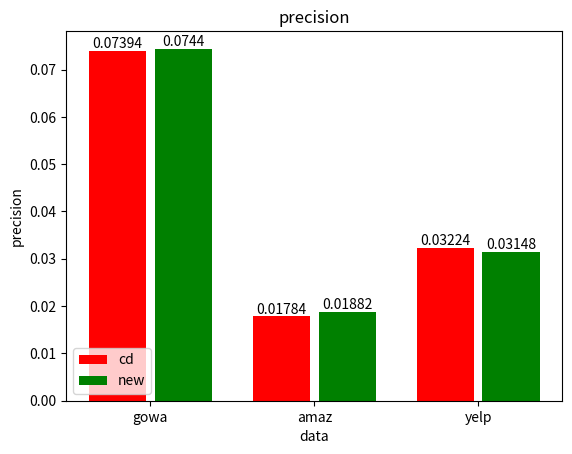
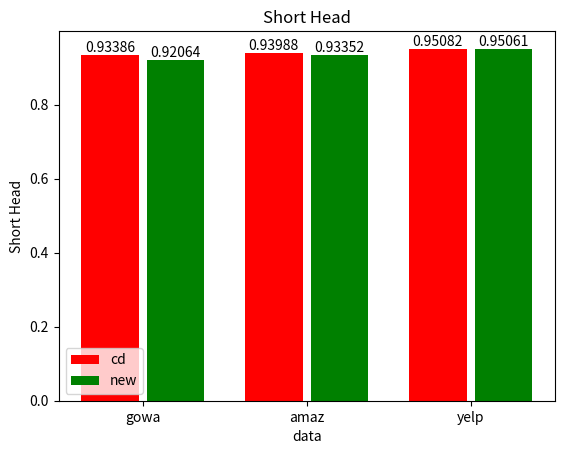
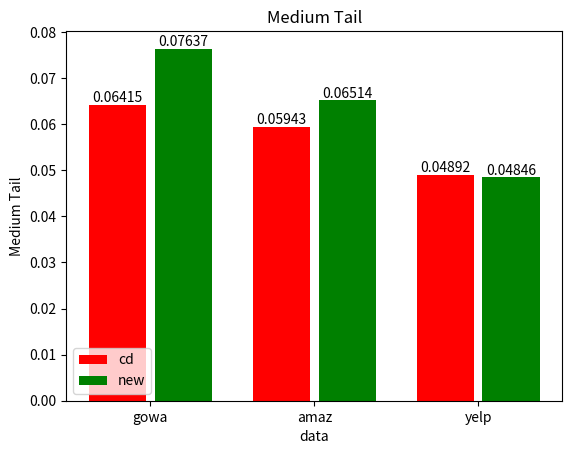
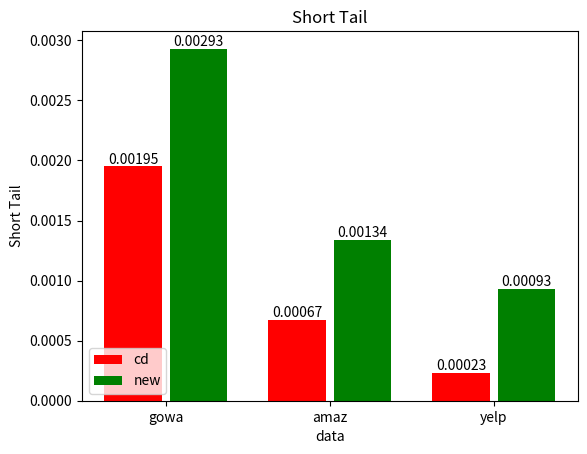

Here is the Python script that generated these plots, in order:
import matplotlib.pyplot as plt


def array(x):
    return x


dims = ['teacher','student','rd','cd','de_rrd']

# yelp_lgn = []
amaz_mf = [{
    'precision': array([0.00318941, 0.00269134, 0.00239044]),
    'recall': array([0.00339184, 0.00710964, 0.0126624]),
    'ndcg': array([0.00469683, 0.00596571, 0.0079575])
}, {
    'precision': array([0.00959862, 0.00860513, 0.00763406]),
    'recall': array([0.01101034, 0.02429993, 0.04255774]),
    'ndcg': array([0.01180628, 0.01704522, 0.0237134])
}, {
    'precision': array([0.01171286, 0.01023726, 0.00893148]),
    'recall': array([0.01401258, 0.03009367, 0.05144881]),
    'ndcg': array([0.0146193, 0.02104392, 0.02886385])
}, {
    'precision': array([0.01305017, 0.01140816, 0.00991547]),
    'recall': array([0.01595434, 0.03414778, 0.05813693]),
    'ndcg': array([0.01640149, 0.02373864, 0.03251604])
}, {
    'precision': array([0.01378151, 0.01203655, 0.01033604]),
    'recall': array([0.0171846, 0.03647103, 0.06106943]),
    'ndcg': array([0.01773145, 0.02551998, 0.03452269])
}, {
    'precision': array([0.01694812, 0.01450677, 0.01237505]),
    'recall': array([0.0214776, 0.0448984, 0.07434629]),
    'ndcg': array([0.02186425, 0.03128712, 0.04208539])
}, {
    'precision': array([0.01870904, 0.01587144, 0.01332333]),
    'recall': array([0.02381021, 0.04920175, 0.08024186]),
    'ndcg': array([0.0242411, 0.03448097, 0.04583813])
}, {
    'precision': array([0.01968163, 0.01646487, 0.01385255]),
    'recall': array([0.02525495, 0.05144778, 0.08364991]),
    'ndcg': array([0.0256557, 0.03615927, 0.04798495])
}]

gowa_mf = [{
    'precision': array([0.01424744, 0.01075893, 0.00801661]),
    'recall': array([0.02097629, 0.03852846, 0.05575266]),
    'ndcg': array([0.02308869, 0.02844985, 0.03400099])
}, {
    'precision': array([0.04647666, 0.03055797, 0.02199143]),
    'recall': array([0.07414823, 0.12191316, 0.17504794]),
    'ndcg': array([0.07953955, 0.09324935, 0.10969389])
}, {
    'precision': array([0.04900864, 0.03360305, 0.02467948]),
    'recall': array([0.08049799, 0.1364823, 0.19944917]),
    'ndcg': array([0.08367846, 0.10115474, 0.12070129])
}, {
    'precision': array([0.05140331, 0.03519057, 0.02597495]),
    'recall': array([0.08608, 0.14538852, 0.21165158]),
    'ndcg': array([0.08839272, 0.10717944, 0.12792143])
}, {
    'precision': array([0.05031817, 0.03487173, 0.02560319]),
    'recall': array([0.08193279, 0.14103901, 0.20569138]),
    'ndcg': array([0.07259724, 0.09185756, 0.11215137])
}, {
    'precision': array([0.05815862, 0.03986201, 0.02915132]),
    'recall': array([0.09886457, 0.1675994, 0.2408185]),
    'ndcg': array([0.09995954, 0.12212355, 0.14517874])
}, {
    'precision': array([0.06010784, 0.0413812, 0.03025923]),
    'recall': array([0.10255976, 0.17363906, 0.24919608]),
    'ndcg': array([0.10343133, 0.126663, 0.15055643])
}, {
    'precision': array([0.06160493, 0.04224529, 0.03078036]),
    'recall': array([0.10428687, 0.17561653, 0.25256792]),
    'ndcg': array([0.10480972, 0.12799754, 0.15224579])
}]

gowa_mf_bias = [{
    'APT': [0.8311856677160638, 0.15589903320159607, 0.01291529908232329],
    'I_KL':
    2.375745400841662,
    'I_bin':
    176.32677165354332
}, {
    'APT': [0.7400961774622021, 0.24481155245942163, 0.014982026034340873],
    'I_KL':
    1.8819884503508268,
    'I_bin':
    45.06867924528302
}, {
    'APT': [0.7458721280728748, 0.2337801705852172, 0.020252807734387288],
    'I_KL':
    1.4932388066666107,
    'I_bin':
    302.1045531197302
}, {
    'APT': [0.7358287561122552, 0.24119024493715033, 0.02288052336615493],
    'I_KL':
    1.5141943563065705,
    'I_bin':
    279.04672897196264
}, {
    'APT': [0.7291122423917602, 0.24607726572443375, 0.024712807287828226],
    'I_KL':
    1.533827086443457,
    'I_bin':
    281.0164705882353
}]

amaz_mf_bias = [{
    'APT': [0.7944859715441149, 0.19540204775561998, 0.010077313223030033],
    'I_KL':
    2.097238213855153,
    'I_bin':
    248.1112289383763
}, {
    'APT': [0.7795656592519877, 0.20634367342287424, 0.014087817943500365],
    'I_KL':
    2.2724564111065644,
    'I_bin':
    75.71536442414872
}, {
    'APT': [0.8352834184981036, 0.16029861520049052, 0.004369051915734428],
    'I_KL':
    1.6874541107393488,
    'I_bin':
    722.3739279588336
}, {
    'APT': [0.8285617271051446, 0.16595036377104794, 0.005452291852668146],
    'I_KL':
    1.71128377695144,
    'I_bin':
    729.1274238227146
}, {
    'APT': [0.8245512223846693, 0.16930646049805834, 0.0060805805140285735],
    'I_KL':
    1.7349956512818632,
    'I_bin':
    668.6948237535726
}]

gowa_lgn = [
    {'ndcg': array([0.11969991, 0.13962095, 0.16162426]),
    'precision': array([0.06623016, 0.04290441, 0.03049233]),
    'recall': array([0.11160807, 0.17661897, 0.24636399])},
    {'ndcg': array([0.12798863, 0.14962146, 0.17322873]),
    'precision': array([0.07175966, 0.0468176 , 0.03309599]),
    'recall': array([0.11885217, 0.19085001, 0.26681713])},
    {'ndcg': array([0.13294854, 0.15505251, 0.17986597]),
    'precision': array([0.07480742, 0.04874539, 0.03460647]),
    'recall': array([0.12396816, 0.19788642, 0.27752247])},
    {'ndcg': array([0.13369998, 0.15580595, 0.18083637]),
    'precision': array([0.07554089, 0.04906424, 0.03484694]),
    'recall': array([0.12443478, 0.19868409, 0.27908127])},
    {'ndcg': array([0.13347635, 0.15548484, 0.18086682]),
    'precision': array([0.07541362, 0.04895974, 0.03491192]),
    'recall': array([0.12431156, 0.19822096, 0.27967101])}
            ]
gowa_lgn_bias = [
    {'I_KL': 2.7870186651069786,
     'APT': [0.9328722620403734, 0.06566079442695053, 0.0014167057405050656],
     'APT5': [0.8370821890280994, 0.09583696161831518, 0.05705673521334025, 0.00860405921361089, 0.0014167057405050656],
     'I_bin': 86.46973646104836},
    {'I_KL': 2.721979627004767,
     'APT': [0.9178109719338658, 0.0798010583428167, 0.0023377319311407435],
     'APT5': [0.8166086141068015, 0.10124924643310515, 0.0672684037778777, 0.012532654564940932, 0.0023377319311407435],
     'I_bin': 88.25894176766184},
    {'I_KL': 2.70995012441237,
     'APT': [0.9040156741912115, 0.09235045883849494, 0.0035668832473708507],
     'APT5': [0.7991325607877527, 0.10495009712638637, 0.07597293857592077, 0.01637752026257669, 0.0035668832473708507],
     'I_bin': 86.87227233052081},
    {'I_KL': 2.7080925656769166,
     'APT': [0.8977761403979267, 0.09812110657109575, 0.0040290709357625595],
     'APT5': [0.7930638354879981, 0.10478598700514544, 0.07996516846405745, 0.0181559381070407, 0.0040290709357625595],
     'I_bin': 85.99654377880184},
    {'I_KL': 2.707588474398145,
     'APT': [0.8948154598432931, 0.10077701118627366, 0.004330497689061495],
     'APT5': [0.7896476656172721, 0.1052448255073899, 0.08164980909638349, 0.019127202089892967, 0.004330497689061495],
     'I_bin': 87.22757814782355}
]
gowa_rd=[
{'ndcg': array([0.13347635, 0.15548484, 0.18086682]),
 'precision': array([0.07541362, 0.04895974, 0.03491192]),
 'recall': array([0.12431156, 0.19822096, 0.27967101])},
{'ndcg': array([0.12798863, 0.14962146, 0.17322873]),
 'precision': array([0.07175966, 0.0468176 , 0.03309599]),
 'recall': array([0.11885217, 0.19085001, 0.26681713])},
{'ndcg': array([0.13134112, 0.15233376, 0.17619482]),
 'precision': array([0.07319646, 0.04713779, 0.03337531]),
 'recall': array([0.12195487, 0.19221741, 0.26874873])},
{'ndcg': array([0.11576388, 0.13346905, 0.15402957]),
 'precision': array([0.06492397, 0.04200683, 0.02966508]),
 'recall': array([0.10484803, 0.16679542, 0.23347992])}
]
gowa_rd_bais=[
{'I_KL': 2.707588474398145,
'APT': [0.8948154598432931, 0.10077701118627366, 0.004330497689061495],
'APT5': [0.7896476656172721, 0.1052448255073899, 0.08164980909638349, 0.019127202089892967, 0.004330497689061495],
 'I_bin': 87.22757814782355},
{'I_KL': 2.721979627004767,
 'APT': [0.9178109719338658, 0.0798010583428167, 0.0023377319311407435],
'APT5': [0.8166086141068015, 0.10124924643310515, 0.0672684037778777, 0.012532654564940932, 0.0023377319311407435],
'I_bin': 88.25894176766184},
{'I_KL': 2.852439338123945,
'APT': [0.9259394467144826, 0.07184339205572653, 0.002176970996047976],
'APT5': [0.8320349655034139, 0.09394467144482911, 0.06047960345635771, 0.011363788599370431, 0.002176970996047976],
'I_bin': 77.67429760665974},
{'I_KL': 3.8944907155434527,
 'APT': [0.9828387701788589, 0.016963627838435535, 0.00019760198271819932],
'APT5': [0.9395806818943172, 0.04325808828454685, 0.015778015942126293, 0.0011856118963092014, 0.00019760198271819932],
 'I_bin': 67.73593466424681}
]
gowa_pca=[
{'ndcg': array([0.09885949, 0.11279695, 0.12925556]),
 'precision': array([0.05567017, 0.03570902, 0.02502914]),
 'recall': array([0.08754173, 0.13844831, 0.19191539])},
{'ndcg': array([0.11576388, 0.13346905, 0.15402957]),
 'precision': array([0.06492397, 0.04200683, 0.02966508]),
 'recall': array([0.10484803, 0.16679542, 0.23347992])},
{'ndcg': array([0.12736112, 0.14802343, 0.17186707]),
 'precision': array([0.07186014, 0.04663407, 0.0331824 ]),
 'recall': array([0.11752355, 0.18785232, 0.2646731 ])},
{'ndcg': array([0.13118876, 0.15285843, 0.17770896]),
 'precision': array([0.0742615 , 0.04829526, 0.03440217]),
 'recall': array([0.12238314, 0.19512871, 0.27504968])},
{'ndcg': array([0.13347635, 0.15548484, 0.18086682]),
 'precision': array([0.07541362, 0.04895974, 0.03491192]),
 'recall': array([0.12431156, 0.19822096, 0.27967101])}
]
gowa_pca_bais=[
{'I_KL': 4.510875558705984,
'APT': [0.9974646660861451, 0.0025185879831201054, 1.6745930738830465e-05],
 'APT5': [0.985501373166331, 0.011963292919820507, 0.00243820751557372, 8.038046754638625e-05, 1.6745930738830465e-05],
 'I_bin': 65.59314586994728},
{'I_KL': 3.8944907155434527,
 'APT': [0.9828387701788589, 0.016963627838435535, 0.00019760198271819932],
'APT5': [0.9395806818943172, 0.04325808828454685, 0.015778015942126293, 0.0011856118963092014, 0.00019760198271819932],
 'I_bin': 67.73593466424681},
{'I_KL': 3.2283473545423007,
'APT': [0.9466843057137365, 0.05208989215620513, 0.0011789135240136705],
 'APT5': [0.8663808694487499, 0.08035032487105115, 0.0455857726572442, 0.006504119498961625, 0.0011789135240136705],
'I_bin': 75.02010050251255},
{'I_KL': 2.851189564055041,
'APT': [0.91153794627909, 0.08538750083729103, 0.002997521602250638],
 'APT5': [0.8124623216558565, 0.09915265590460506, 0.0708888740036134, 0.01449862683367976, 0.002997521602250638],
 'I_bin': 80.45809754783076},
{'I_KL': 2.707588474398145,
'APT': [0.8948154598432931, 0.10077701118627366, 0.004330497689061495],
'APT5': [0.7896476656172721, 0.1052448255073899, 0.08164980909638349, 0.019127202089892967, 0.004330497689061495],
 'I_bin': 87.22757814782355}
]
yelp_lgn=[
{'ndcg': array([0.03527888, 0.04760942, 0.06324376]),
 'precision': array([0.02794303, 0.02312113, 0.01938676]),
 'recall': array([0.03125702, 0.06403222, 0.10629163])},
{'ndcg': array([0.03890366, 0.05171651, 0.06821247]),
 'precision': array([0.03031767, 0.02460149, 0.02058545]),
 'recall': array([0.03420524, 0.06869872, 0.11337998])},
{'ndcg': array([0.04123177, 0.05466657, 0.07177894]),
 'precision': array([0.0323639 , 0.02607048, 0.02161046]),
 'recall': array([0.03667172, 0.07263105, 0.11917374])},
{'ndcg': array([0.04207526, 0.05617377, 0.07371799]),
 'precision': array([0.03293861, 0.02672477, 0.02214286]),
 'recall': array([0.0373924 , 0.07489831, 0.12253744])},
{'ndcg': array([0.04260639, 0.05684934, 0.07425926]),
 'precision': array([0.03323544, 0.02705823, 0.02228432]),
 'recall': array([0.03772804, 0.07570102, 0.12291847])}
]

yelp_lgn_bias=[
{'I_KL': 2.3747361855535414,
 'APT': [0.9353985095365088, 0.06445939118352524, 0.00013578375647341166],
 'APT5': [0.8141941391941725, 0.12120437034228625, 0.061020588606792, 0.0034388025767335805, 0.00013578375647341166],
'I_bin': 122.08172706245182},
{'I_KL': 2.3475696030123743,
 'APT': [0.9447486421625039, 0.055083996463304356, 0.0001578880889225717],
 'APT5': [0.8298818997095251, 0.11485095364404126, 0.05234305923960882, 0.002740937223695836, 0.0001578880889225717],
 'I_bin': 165.80104712041884},
{'I_KL': 2.48164648205567,
 'APT': [0.9466938234180218, 0.05310723758999426, 0.00018315018315018307],
'APT5': [0.8392130857648528, 0.10746810660602307, 0.050145257041807174, 0.002961980548187432, 0.00018315018315018307],
'I_bin': 157.70916334661354},
{'I_KL': 2.595919640271935,
 'APT': [0.9483390173045917, 0.05143678160919375, 0.0002178855627131488],
'APT5': [0.8446254894531224, 0.10367563471010481, 0.04825375773651502, 0.003183023872679028, 0.0002178855627131488],
 'I_bin': 177.01509223029626},
{'I_KL': 2.599445419776923,
 'APT': [0.9452980927119424, 0.05446823291650666, 0.00020841227737779445],
 'APT5': [0.8442465580396993, 0.10104521914865473, 0.05087785777440789, 0.0035903751420992506, 0.00020841227737779445],
'I_bin': 156.07688516510598}
]
yelp_rd=[
{'ndcg': array([0.04260639, 0.05684934, 0.07425926]),
 'precision': array([0.03323544, 0.02705823, 0.02228432]),
 'recall': array([0.03772804, 0.07570102, 0.12291847])},
{'ndcg': array([0.03890366, 0.05171651, 0.06821247]),
 'precision': array([0.03031767, 0.02460149, 0.02058545]),
 'recall': array([0.03420524, 0.06869872, 0.11337998])},
{'ndcg': array([0.03954984, 0.05288413, 0.06912212]),
 'precision': array([0.03086712, 0.02520525, 0.02072881]),
 'recall': array([0.0347923 , 0.07024003, 0.11431264])},
{'ndcg': array([0.04018013, 0.05348836, 0.07011533]),
 'precision': array([0.03128395, 0.02551724, 0.02113553]),
 'recall': array([0.03521957, 0.0709234 , 0.11617417])}
]

yelp_rd_bais=[
{'I_KL': 2.599445419776923,
 'APT': [0.9452980927119424, 0.05446823291650666, 0.00020841227737779445],
 'APT5': [0.8442465580396993, 0.10104521914865473, 0.05087785777440789, 0.0035903751420992506, 0.00020841227737779445],
'I_bin': 156.07688516510598},
{'I_KL': 2.3475696030123743,
 'APT': [0.9447486421625039, 0.055083996463304356, 0.0001578880889225717],
 'APT5': [0.8298818997095251, 0.11485095364404126, 0.05234305923960882, 0.002740937223695836, 0.0001578880889225717],
 'I_bin': 165.80104712041884},
{'I_KL': 2.526715718144018,
'APT': [0.9554345080207763, 0.04451496779082928, 3.4735379562965766e-05],
'APT5': [0.8525388404699257, 0.10286093217126217, 0.04240558292282412, 0.002109384868005568, 3.4735379562965766e-05],
 'I_bin': 141.3119143239625},
{'I_KL': 3.4392945191831332,
 'APT': [0.9932518630794648, 0.0067386636352152335, 0.0],
'APT5': [0.9496494884426327, 0.04360237463685702, 0.0067102437792091706, 2.84198560060629e-05, 0.0],
 'I_bin': 134.8722316865417}
]
yelp_pca=[
{'ndcg': array([0.03606109, 0.04816347, 0.0631967 ]),
 'precision': array([0.02816408, 0.02317923, 0.01918277]),
 'recall': array([0.0315471 , 0.06382865, 0.10478413])},
{'ndcg': array([0.04018013, 0.05348836, 0.07011533]),
 'precision': array([0.03128395, 0.02551724, 0.02113553]),
 'recall': array([0.03521957, 0.0709234 , 0.11617417])},
{'ndcg': array([0.04208321, 0.05616185, 0.07345653]),
 'precision': array([0.03290072, 0.02680687, 0.02206707]),
 'recall': array([0.03733907, 0.07478738, 0.12180165])},
{'ndcg': array([0.04281018, 0.05686664, 0.07445076]),
 'precision': array([0.03332386, 0.02696602, 0.0222818 ]),
 'recall': array([0.03761085, 0.07534887, 0.12306274])},
{'ndcg': array([0.04260639, 0.05684934, 0.07425926]),
 'precision': array([0.03323544, 0.02705823, 0.02228432]),
 'recall': array([0.03772804, 0.07570102, 0.12291847])}
]
yelp_pca_bais=[
{'I_KL': 3.963638750467643,
 'APT': [0.9984116458254453, 0.0015820386510041794, 0.0],
 'APT5': [0.978893520272851, 0.019518125552608807, 0.001578880889225728, 3.157761778451434e-06, 0.0],
 'I_bin': 112.65741728922093},
{'I_KL': 3.4392945191831332,
 'APT': [0.9932518630794648, 0.0067386636352152335, 0.0],
'APT5': [0.9496494884426327, 0.04360237463685702, 0.0067102437792091706, 2.84198560060629e-05, 0.0],
 'I_bin': 134.8722316865417},
{'I_KL': 2.948877144857152,
 'APT': [0.9745484400657196, 0.02542945560187054, 6.315523556902868e-06],
 'APT5': [0.8987495263357929, 0.07579891372994117, 0.024709485916383576, 0.0007199696854869276, 6.315523556902868e-06],
 'I_bin': 163.1530139103555},
{'I_KL': 2.6741999008523103,
'APT': [0.9560944802324634, 0.043776051534671886, 0.00010420613868889737],
'APT5': [0.8602406214475694, 0.0958507010231032, 0.041445623342175136, 0.0023304281924971617, 0.00010420613868889737],
 'I_bin': 184.97663551401865},
{'I_KL': 2.599445419776923,
 'APT': [0.9452980927119424, 0.05446823291650666, 0.00020841227737779445],
 'APT5': [0.8442465580396993, 0.10104521914865473, 0.05087785777440789, 0.0035903751420992506, 0.00020841227737779445],
'I_bin': 156.07688516510598}
]
amaz_lgn=[
{'ndcg': array([0.0195261 , 0.02774083, 0.0375227 ]),
 'precision': array([0.01532397, 0.01314059, 0.01128545]),
 'recall': array([0.01877868, 0.03930674, 0.06589028])},
{'ndcg': array([0.02325014, 0.03293015, 0.04412051]),
 'precision': array([0.01802329, 0.01537526, 0.01304713]),
 'recall': array([0.02247144, 0.04667133, 0.07724729])},
{'ndcg': array([0.0259405 , 0.03695626, 0.04916566]),
 'precision': array([0.02012803, 0.01717759, 0.01441825]),
 'recall': array([0.02547889, 0.05273372, 0.0860422 ])},
{'ndcg': array([0.02706887, 0.0383711 , 0.05095932]),
 'precision': array([0.02091826, 0.01774899, 0.01488061]),
 'recall': array([0.02665885, 0.054628  , 0.0889654 ])},
{'ndcg': array([0.02753939, 0.03902066, 0.05171129]),
 'precision': array([0.02135707, 0.01806584, 0.01506677]),
 'recall': array([0.02727769, 0.05568374, 0.09038972])}
]
amaz_lgn_bias=[
{'I_KL': 2.807533450917273,
'APT': [0.9465190053759323, 0.0530288927302727, 0.00044830271831012674],
 'APT5': [0.8564956404461374, 0.09001386699085688, 0.04749539349960598, 0.005533499230666875, 0.00044830271831012674],
'I_bin': 154.69585659712018},
{'I_KL': 2.7563990590392273,
'APT': [0.9401230932888522, 0.059194954694825726, 0.0006667553140968424],
'APT5': [0.8469407138652004, 0.09317098189692403, 0.05192903140018119, 0.00726592329464505, 0.0006667553140968424],
 'I_bin': 168.61947469570788},
{'I_KL': 2.7995693079087247,
 'APT': [0.9322986911841041, 0.06665273635620454, 0.001023877818513388],
'APT5': [0.8394278441579139, 0.09285375073608601, 0.057038922553800164, 0.009613813802405008, 0.001023877818513388],
 'I_bin': 155.2890855457227},
{'I_KL': 2.8349876412927784,
'APT': [0.929088387819931, 0.0696046957810092, 0.001291719696825797],
'APT5': [0.8357901335411138, 0.09327735881313343, 0.058925213228723544, 0.01067948255228632, 0.001291719696825797],
 'I_bin': 141.05841371918547},
{'I_KL': 2.858174062557481,
 'APT': [0.9273901563361635, 0.07116995611951561, 0.0014322891932450706],
'APT5': [0.83474725984471, 0.09263909731587837, 0.05975153391713424, 0.011416522614592837, 0.0014322891932450706],
 'I_bin': 137.4490861618799}
]
amaz_rd=[
{'ndcg': array([0.02753939, 0.03902066, 0.05171129]),
 'precision': array([0.02135707, 0.01806584, 0.01506677]),
 'recall': array([0.02727769, 0.05568374, 0.09038972])},
{'ndcg': array([0.02325014, 0.03293015, 0.04412051]),
 'precision': array([0.01802329, 0.01537526, 0.01304713]),
 'recall': array([0.02247144, 0.04667133, 0.07724729])},
{'ndcg': array([0.02389643, 0.03365784, 0.04480772]),
 'precision': array([0.01846209, 0.01560625, 0.013163  ]),
 'recall': array([0.02306079, 0.04750778, 0.07789229])},
{'ndcg': array([0.02053935, 0.0289363 , 0.03921059]),
 'precision': array([0.01607431, 0.01376213, 0.0118785 ]),
 'recall': array([0.0195203 , 0.0405262 , 0.06862019])}
]
amaz_rd_bais=[
{'I_KL': 2.858174062557481,
 'APT': [0.9273901563361635, 0.07116995611951561, 0.0014322891932450706],
'APT5': [0.83474725984471, 0.09263909731587837, 0.05975153391713424, 0.011416522614592837, 0.0014322891932450706],
 'I_bin': 137.4490861618799},
{'I_KL': 2.7563990590392273,
'APT': [0.9401230932888522, 0.059194954694825726, 0.0006667553140968424],
'APT5': [0.8469407138652004, 0.09317098189692403, 0.05192903140018119, 0.00726592329464505, 0.0006667553140968424],
 'I_bin': 168.61947469570788},
{'I_KL': 2.958933932796951,
'APT': [0.949039758372513, 0.05043975457325414, 0.0005166878787303166],
'APT5': [0.8670820431967332, 0.08194631764905949, 0.043962160211231255, 0.00647759436202342, 0.0005166878787303166],
 'I_bin': 152.80986937590708},
{'I_KL': 3.737324010271261,
 'APT': [0.9801208137834465, 0.019789905590487416, 7.78830993674373e-05],
'APT5': [0.9352677468989874, 0.044853066884482234, 0.0168341469901037, 0.0029557586003837173, 7.78830993674373e-05],
'I_bin': 119.23669309173275}
]
amaz_pca=[
{'ndcg': array([0.01747423, 0.0245563 , 0.03316117]),
 'precision': array([0.0138461 , 0.01188838, 0.01021712]),
 'recall': array([0.01633203, 0.0342716 , 0.05775537])},
{'ndcg': array([0.02053935, 0.0289363 , 0.03921059]),
 'precision': array([0.01607431, 0.01376213, 0.0118785 ]),
 'recall': array([0.0195203 , 0.0405262 , 0.06862019])},
{'ndcg': array([0.02409431, 0.03408921, 0.04569263]),
 'precision': array([0.01874323, 0.0159497 , 0.01354482]),
 'recall': array([0.02322395, 0.04825537, 0.07996413])},
{'ndcg': array([0.02650477, 0.03747298, 0.0499811 ]),
 'precision': array([0.02061243, 0.01736983, 0.01464924]),
 'recall': array([0.02601446, 0.05332672, 0.0874808 ])},
{'ndcg': array([0.02753939, 0.03902066, 0.05171129]),
 'precision': array([0.02135707, 0.01806584, 0.01506677]),
 'recall': array([0.02727769, 0.05568374, 0.09038972])}
]
amaz_pca_bais=[
{'I_KL': 4.26232817936875,
 'APT': [0.9895674638603562, 0.010426837376289364, 3.799175578899379e-06],
'APT5': [0.9673422867238166, 0.022225177136562035, 0.00852155082347132, 0.001905286552818041, 3.799175578899379e-06],
 'I_bin': 94.42690582959642},
{'I_KL': 3.737324010271261,
 'APT': [0.9801208137834465, 0.019789905590487416, 7.78830993674373e-05],
'APT5': [0.9352677468989874, 0.044853066884482234, 0.0168341469901037, 0.0029557586003837173, 7.78830993674373e-05],
'I_bin': 119.23669309173275},
{'I_KL': 3.2358359353060115,
 'APT': [0.9578633436544914, 0.04175673878768141, 0.0003723192067321388],
 'APT5': [0.8848963774861721, 0.07296316699275188, 0.036177649450068, 0.005579089337613702, 0.0003723192067321388],
 'I_bin': 139.08322324966974},
{'I_KL': 2.9492129565607392,
 'APT': [0.9377163155596093, 0.06138707900385104, 0.0008890070854624594],
'APT5': [0.8487548202041092, 0.0889557965921332, 0.0524476188667015, 0.0089394601371503, 0.0008890070854624594],
'I_bin': 153.74707943925233},
{'I_KL': 2.858174062557481,
 'APT': [0.9273901563361635, 0.07116995611951561, 0.0014322891932450706],
'APT5': [0.83474725984471, 0.09263909731587837, 0.05975153391713424, 0.011416522614592837, 0.0014322891932450706],
 'I_bin': 137.4490861618799}
]

comparsion=[
{'ndcg': array([0.12798863, 0.14962146, 0.17322873]),
 'precision': array([0.07175966, 0.0468176 , 0.03309599]),
 'recall': array([0.11885217, 0.19085001, 0.26681713])},
{'ndcg': array([0.13299585, 0.15397529, 0.17744398]),
 'precision': array([0.07420122, 0.04787461, 0.03360439]),
 'recall': array([0.12262558, 0.19430551, 0.27015311])},
{'ndcg': array([0.12979029, 0.15113025, 0.17492575]),
 'precision': array([0.07226204, 0.04705874, 0.03333043]),
 'recall': array([0.11941981, 0.19148068, 0.26803569])}
]

comparsion_bais=[
{'I_KL': 2.721979627004767,
 'APT': [0.9178109719338658, 0.0798010583428167, 0.0023377319311407435],
'APT5': [0.8166086141068015, 0.10124924643310515, 0.0672684037778777, 0.012532654564940932, 0.0023377319311407435],
'I_bin': 88.25894176766184},
{'I_KL': 2.926982720735678,
 'APT': [0.9302230557974818, 0.06779422600307784, 0.001935829593408815],
 'APT5': [0.8392256681626657, 0.091044276240864, 0.05740505057270837, 0.010389175430370394, 0.001935829593408815],
'I_bin': 78.96852684475007},
{'I_KL': 2.598755452775482,
 'APT': [0.8902270748208584, 0.10535199946412056, 0.004353941992095858],
 'APT5': [0.7772054390783233, 0.1130886194654548, 0.0867037309933612, 0.018648268470762473, 0.004353941992095858],
'I_bin': 83.77665544332213}
]

comparsion_gowa_pre=[
{'ndcg': array([0.1336101 , 0.15556293, 0.18091978]),
 'precision': array([0.07543372, 0.04896912, 0.03491192]),
 'recall': array([0.12432696, 0.1982233 , 0.27967457])},
{'ndcg': array([0.12545877, 0.14427954, 0.1659578 ]),
 'precision': array([0.06905017, 0.04407797, 0.03101681]),
 'recall': array([0.11425232, 0.17985911, 0.24986184])},
{'ndcg': array([0.1254865 , 0.14441506, 0.16613304]),
 'precision': array([0.06918079, 0.04429768, 0.031126  ]),
 'recall': array([0.11422177, 0.18039361, 0.25056932])},
{'ndcg': array([0.13237917, 0.15317605, 0.17689701]),
 'precision': array([0.07394333, 0.04763614, 0.03371291]),
 'recall': array([0.12210134, 0.19326836, 0.26948814])},
{'ndcg': array([0.12929729, 0.14898971, 0.17147026]),
 'precision': array([0.07157546, 0.04584098, 0.03229084]),
 'recall': array([0.11833474, 0.18645338, 0.25878216])},
# {'ndcg': array([0.13389171, 0.15541149, 0.1800171 ]),
#  'precision': array([0.07440217, 0.04831402, 0.0342394 ]),
#  'recall': array([0.12286333, 0.1958836 , 0.27530802])}

]
comparsion_gowa_bais=[
{'I_KL': 2.7083212304756756,
 'APT': [0.8948556500770665, 0.10072342420790942, 0.004347243619800326],
 'APT5': [0.7896644115480107, 0.10526492062427655, 0.08160961886261031, 0.01911380534530191, 0.004347243619800326],
 'I_bin': 87.22757814782355},
{'I_KL': 3.3839975331050574,
'APT': [0.9437303235314103, 0.05448456025185755, 0.001748275169133911],
'APT5': [0.8661966642106276, 0.07757050036840517, 0.04629245093442233, 0.008192109317435713, 0.001748275169133911],
'I_bin': 71.53330138955438},
{'I_KL': 3.462082854144393,
'APT': [0.9475986335320767, 0.05084399490923618, 0.0015339272556768784],
'APT5': [0.8732333043070815, 0.07438877352802817, 0.043278183401433516, 0.007565811507803474, 0.0015339272556768784],
'I_bin': 76.3827065745715},
{'I_KL': 3.1729475979479025,
'APT': [0.9338636211400956, 0.06415366066045687, 0.0019492263379998786],
'APT5': [0.85160426016481, 0.08229285283675346, 0.05375108848549628, 0.010402572174961485, 0.0019492263379998786],
 'I_bin': 62.04904405652536},
{'I_KL': 3.128871615235553,
'APT': [0.9373769174091058, 0.06103891754303469, 0.0015774666755978385],
'APT5': [0.850435394199242, 0.0869482215821478, 0.05148368946345903, 0.009555228079576575, 0.0015774666755978385],
'I_bin': 74.25516040785874},
# {'I_KL': 3.0710074605869733,
# 'APT': [0.9206376850425687, 0.07637484091365412, 0.0029338870654430846],
#  'APT5': [0.8323732333043318, 0.08831803871658407, 0.06310871458235377, 0.013266126331301697, 0.0029338870654430846],
#  'I_bin': 73.37920865077416}
]
comparsion_yelp_pre=[
{'ndcg': array([0.04267325, 0.05688579, 0.07428777]),
 'precision': array([0.03326702, 0.0270696 , 0.02229696]),
 'recall': array([0.03773448, 0.07570422, 0.12292101])},
{'ndcg': array([0.03583884, 0.0485257 , 0.06441394]),
 'precision': array([0.02832197, 0.02349501, 0.0196217 ]),
 'recall': array([0.03194291, 0.06526047, 0.10842256])},
{'ndcg': array([0.03601874, 0.04880342, 0.06434362]),
 'precision': array([0.0282967 , 0.02347859, 0.01950802]),
 'recall': array([0.03198814, 0.06575369, 0.10783267])},
{'ndcg': array([0.04096653, 0.05532861, 0.0730498 ]),
 'precision': array([0.03223759, 0.02662119, 0.0221738 ]),
 'recall': array([0.03646034, 0.07441861, 0.12247582])},
{'ndcg': array([0.03877276, 0.05207079, 0.06852899]),
 'precision': array([0.0303303 , 0.02496653, 0.02072123]),
 'recall': array([0.03424787, 0.06968516, 0.11432722])},
# {'ndcg': array([0.04157947, 0.05541923, 0.07281728]),
#  'precision': array([0.03261021, 0.02648352, 0.02198497]),
#  'recall': array([0.03676911, 0.07366238, 0.12076013])}
]
comparsion_yelp_bais=[
{'I_KL': 2.599647102508644,
'APT': [0.9452980927119425, 0.05446823291650666, 0.00020841227737779445],
'APT5': [0.8442686623721484, 0.1010231148162056, 0.05087785777440789, 0.0035903751420992506, 0.00020841227737779445],
'I_bin': 156.07688516510598},
{'I_KL': 2.90380681113873,
 'APT': [0.9522262220538533, 0.047486421624351974, 0.0002684097511683715],
 'APT5': [0.8579386131110703, 0.09428760894277162, 0.04407919666540332, 0.0034072249589490707, 0.0002684097511683715],
 'I_bin': 116.12761276127611},
{'I_KL': 3.008386972255101,
 'APT': [0.9559397499053106, 0.0438297334849056, 0.00021788556271314875],
'APT5': [0.8700454717696494, 0.08589427813565, 0.04059302766199335, 0.003236705822912705, 0.00021788556271314875],
'I_bin': 90.14517506404782},
{'I_KL': 2.7371724928371406,
 'APT': [0.9508210180624527, 0.04891688770999001, 0.00022735884804850302],
 'APT5': [0.8528735632184359, 0.09793798155865974, 0.04575912593153918, 0.0031577617784514177, 0.00022735884804850302],
 'I_bin': 112.97895112379594},
{'I_KL': 2.6159537313432555,
'APT': [0.9458317544524996, 0.05394088669950565, 0.00020209675382089172],
'APT5': [0.8388025767336523, 0.10702601995704165, 0.05046734874320944, 0.003473537956296549, 0.00020209675382089172],
'I_bin': 136.67673716012084},
# {'I_KL': 3.0419668748898716,
# 'APT': [0.9639130983958982, 0.03586901604143064, 0.0002020967538208916],
#  'APT5': [0.8926866237211527, 0.0712264746747453, 0.03321018062397492, 0.0026588354174561027, 0.0002020967538208916],
#  'I_bin': 98.43953994404724}
]
comparsion_amaz_pre=[
{'ndcg': array([0.02750632, 0.03900016, 0.05170249]),
 'precision': array([0.02133427, 0.01805672, 0.01506905]),
 'recall': array([0.02728043, 0.05567939, 0.0903921 ])},
{'ndcg': array([0.02129522, 0.03042907, 0.04078345]),
 'precision': array([0.0166062 , 0.01442167, 0.01224892]),
 'recall': array([0.02050304, 0.04326658, 0.07146996])},
{'ndcg': array([0.0214219 , 0.03030207, 0.04081433]),
 'precision': array([0.01683795, 0.01433125, 0.01226222]),
 'recall': array([0.02069785, 0.04302228, 0.07168935])},
{'ndcg': array([0.02296983, 0.0327615 , 0.0441889 ]),
 'precision': array([0.01783523, 0.01541326, 0.01320821]),
 'recall': array([0.02198702, 0.04650744, 0.07767935])},
{'ndcg': array([0.02227904, 0.03159518, 0.04235358]),
 'precision': array([0.01735463, 0.01484414, 0.0126296 ]),
 'recall': array([0.0214772 , 0.04474441, 0.07406953])},
]

comparsion_amaz_bais=[
{'I_KL': 2.858856766538247,
'APT': [0.927443344794268, 0.07112056683698996, 0.0014284900176661714],
'APT5': [0.8348118458295516, 0.09262769978914163, 0.05971734133692416, 0.011401325912277235, 0.0014284900176661714],
 'I_bin': 137.4849830242883},
{'I_KL': 2.9882026246270557,
'APT': [0.9412210550311364, 0.058119788005998235, 0.0006572573751495953],
'APT5': [0.8563151796061138, 0.08490587542502454, 0.05111790741408694, 0.0070018805919115695, 0.0006572573751495953],
'I_bin': 135.08596356171412},
{'I_KL': 3.101844773841405,
 'APT': [0.94531846589298, 0.0541477499382596, 0.0005128887031514172],
'APT5': [0.8657789259731541, 0.07953764033203609, 0.04729783636950435, 0.006849913568755581, 0.0005128887031514172],
'I_bin': 129.34398034398032},
{'I_KL': 3.01682848403016,
'APT': [0.9398818456395702, 0.059432403168508015, 0.0006705544896757425],
 'APT5': [0.85541477499391, 0.08446137188229315, 0.05145983321618812, 0.007972569952320388, 0.0006705544896757425],
'I_bin': 127.31076178960097},
{'I_KL': 2.85033335756092,
 'APT': [0.9381589195145538, 0.061202818988274045, 0.000638261497255098],
'APT5': [0.8484432878066392, 0.08970803335675574, 0.05380582413615745, 0.007396994852117126, 0.000638261497255098],
'I_bin': 143.12941816204457}
]

comparsion_cd_new_pre=[
{'ndcg': array([0.13237917, 0.15317605, 0.17689701]),
 'precision': array([0.07394333, 0.04763614, 0.03371291]),
 'recall': array([0.12210134, 0.19326836, 0.26948814])},
{'ndcg': array([0.02296983, 0.0327615 , 0.0441889 ]),
 'precision': array([0.01783523, 0.01541326, 0.01320821]),
 'recall': array([0.02198702, 0.04650744, 0.07767935])},
{'ndcg': array([0.04096653, 0.05532861, 0.0730498 ]),
 'precision': array([0.03223759, 0.02662119, 0.0221738 ]),
 'recall': array([0.03646034, 0.07441861, 0.12247582])},

{'ndcg': array([0.13389171, 0.15541149, 0.1800171 ]),
 'precision': array([0.07440217, 0.04831402, 0.0342394 ]),
 'recall': array([0.12286333, 0.1958836 , 0.27530802])},
{'ndcg': array([0.02397872, 0.03434449, 0.04624096]),
 'precision': array([0.01881542, 0.016224  , 0.01380924]),
 'recall': array([0.02345655, 0.04927093, 0.08177168])},
{'ndcg': array([0.04009333, 0.0534031 , 0.07004086]),
 'precision': array([0.03147973, 0.0256625 , 0.02128647]),
 'recall': array([0.03534028, 0.0709337 , 0.11594116])}

]
comparsion_cd_new_bais=[
{'I_KL': 3.1729475979479025,
'APT': [0.9338636211400956, 0.06415366066045687, 0.0019492263379998786],
'APT5': [0.85160426016481, 0.08229285283675346, 0.05375108848549628, 0.010402572174961485, 0.0019492263379998786],
 'I_bin': 62.04904405652536},
{'I_KL': 3.01682848403016,
'APT': [0.9398818456395702, 0.059432403168508015, 0.0006705544896757425],
 'APT5': [0.85541477499391, 0.08446137188229315, 0.05145983321618812, 0.007972569952320388, 0.0006705544896757425],
'I_bin': 127.31076178960097},
{'I_KL': 2.7371724928371406,
 'APT': [0.9508210180624527, 0.04891688770999001, 0.00022735884804850302],
 'APT5': [0.8528735632184359, 0.09793798155865974, 0.04575912593153918, 0.0031577617784514177, 0.00022735884804850302],
 'I_bin': 112.97895112379594},
{'I_KL': 3.0710074605869733,
'APT': [0.9206376850425687, 0.07637484091365412, 0.0029338870654430846],
 'APT5': [0.8323732333043318, 0.08831803871658407, 0.06310871458235377, 0.013266126331301697, 0.0029338870654430846],
 'I_bin': 73.37920865077416},
{'I_KL': 3.1111838681059485,
 'APT': [0.9335201261327049, 0.0651425640635931, 0.0013354102159831378],
'APT5': [0.856983834507995, 0.07652869327354735, 0.05425032767888915, 0.010892236384704716, 0.0013354102159831378],
'I_bin': 107.83080704629252},
{'I_KL': 3.002256125258899,
'APT': [0.9506094480232978, 0.04845901225211441, 0.0009252242010862736],
'APT5': [0.8788429960844332, 0.07176329417708081, 0.04214664645699116, 0.006312365795124276, 0.0009252242010862736],
'I_bin': 83.46863468634686}

]

def plot_metrics(data, key='precision', topk=1, title='Gowa MF'):
    d = [bag[key][topk] for bag in data]
    x = dims
    plt.plot(x, d, marker="^")
    plt.xlabel("Dims")
    plt.ylabel(f"{key}")
    plt.title(title)
    plt.xticks(x)
    plt.show()


def plot_bias(data, key='APT', title="Gowa lgn"):
    if key == "APT":
        #d_SH = [bag[key][0] for bag in data]
        d_MT = [bag[key][1] for bag in data]
        #d_LT = [bag[key][2] for bag in data]
        x = dims
        #plt.plot(x, d_SH, label="Short Head", marker="^")
        plt.plot(x, d_MT, label="Medium Tail", marker="^")
        #plt.plot(x, d_LT, label="Long Tail", marker="^")
        plt.legend()
    else:
        d = [bag[key] for bag in data]
        x = dims
        plt.plot(x, d, marker="^")
    plt.xticks(x)
    plt.xlabel("Dims")
    plt.ylabel(f"{key}")
    plt.title(title)
    plt.show()

def plot_new(data, key='APT', title="Gowa lgn",co='red'):
    labels = dims
    width = 0.35

    if key == 'Short Head':
        d_1 = [round(bag['APT'][0], 5) for bag in data]

    elif key == 'Medium Tail':
        d_1 = [round(bag['APT'][1], 5) for bag in data]

    elif key == 'Short Tail':
        d_1 = [round(bag['APT'][2], 5) for bag in data]

    else:
        d_1 = [round(bag[key][0], 5) for bag in data]
    bar1=plt.bar(labels, d_1, width,color=co)
    plt.ylabel(f"{key}")
    plt.title(title)
    plt.xlabel("model")
    # ax.text(.5,.93, '1-teacher   2-student   3-distillation   4-PCA', transform=ax.transAxes,
    #         ha='center', va='center', fontsize=10, color='black', fontweight='bold')
    plt.xticks(labels)
    for rect in bar1:
        height = rect.get_height()  # 获得bar1的高度
        plt.text(rect.get_x() + rect.get_width() / 2, height, str(height), ha="center", va="bottom")
    plt.show()

def plot_com(data, key='APT', title="Gowa lgn",co='red'):
    labels = dims
    width = 0.35
    fig, ax = plt.subplots()
    if key=='Short Head':
        d_1 = [round(bag['APT'][0],5) for bag in data[:3]]
        d_2 = [round(bag['APT'][0],5) for bag in data[3:]]
    elif key=='Medium Tail':
        d_1 = [round(bag['APT'][1],5) for bag in data[:3]]
        d_2 = [round(bag['APT'][1],5) for bag in data[3:]]
    elif key=='Short Tail':
        d_1 = [round(bag['APT'][2],5) for bag in data[:3]]
        d_2 = [round(bag['APT'][2],5) for bag in data[3:]]
    else:
        d_1 = [round(bag[key][0],5) for bag in data[:3]]
        d_2 = [round(bag[key][0],5) for bag in data[3:]]

    bar1 = plt.bar([i - 0.2 for i in range(3)], height=d_1, width=0.35, color='r', label='cd')  # 第一个图
    bar2 = plt.bar([i + 0.2 for i in range(3)], height=d_2, width=0.35, color='g', label='new')
    plt.ylabel(f"{key}")
    plt.title(title)
    plt.xlabel("data")
    for rect in bar1:
        height = rect.get_height()  # 获得bar1的高度
        plt.text(rect.get_x() + rect.get_width() / 2, height, str(height), ha="center", va="bottom")
    for rect in bar2:
        height = rect.get_height()
        plt.text(rect.get_x() + rect.get_width() / 2, height, str(height), ha="center", va="bottom")

    # ax.text(.5,.93, '1-teacher   2-student   3-distillation   4-PCA', transform=ax.transAxes,
    #         ha='center', va='center', fontsize=10, color='black', fontweight='bold')
    plt.xticks(range(3),['gowa','amaz','yelp'])
    plt.legend(loc="lower left")
    #loc="lower left"
    plt.show()

if __name__ == "__main__":
    # data = comparsion_yelp_pre
    # bias = comparsion_yelp_bais
    title = 'lgn'
    data = comparsion_cd_new_pre
    bias = comparsion_cd_new_bais
    #plot_metrics(data, key='precision',title='gowa pca')
    # plot_new(data, key='precision', title='precision', co=['green','red','black','orange','yellow','blue'])
    # plot_new(bias, key='Short Head',title='Short Head',co=['green','red','black','orange','yellow','blue'])
    # plot_new(bias, key='Medium Tail', title='Medium Tail', co=['green', 'red', 'black', 'orange', 'yellow', 'blue'])
    # plot_new(bias, key='Short Tail', title='Short Tail', co=['green', 'red', 'black', 'orange', 'yellow', 'blue'])

    plot_com(data, key='precision', title='precision', co=['green', 'red', 'black', 'orange', 'yellow', 'blue'])
    plot_com(bias, key='Short Head',title='Short Head',co=['green','red','black','orange','yellow','blue'])
    plot_com(bias, key='Medium Tail', title='Medium Tail', co=['green', 'red', 'black', 'orange', 'yellow', 'blue'])
    plot_com(bias, key='Short Tail', title='Short Tail', co=['green', 'red', 'black', 'orange', 'yellow', 'blue'])
    #plot_bias(bias,key='APT', title=title)
    #plot_bias(bias, key='APT5', title=title)
    # plot_bias(bias, key='I_KL', title=title)
    # plot_bias(bias, key='I_bin', title=title)
